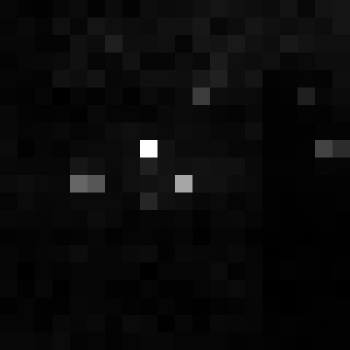

The data file committed next to this chart (first rows):
, xmin, ymin, lat, lon, area, perimeter, max_nanowatts, min_nanowatts, moonlight_illumination, clear_sky_confidence, mean_nanowatts
0, 151, 3944, -1.125, -1.125, 1.0, 0.0, 17.23, 0.0, 11.88, 0.0, 1.12
